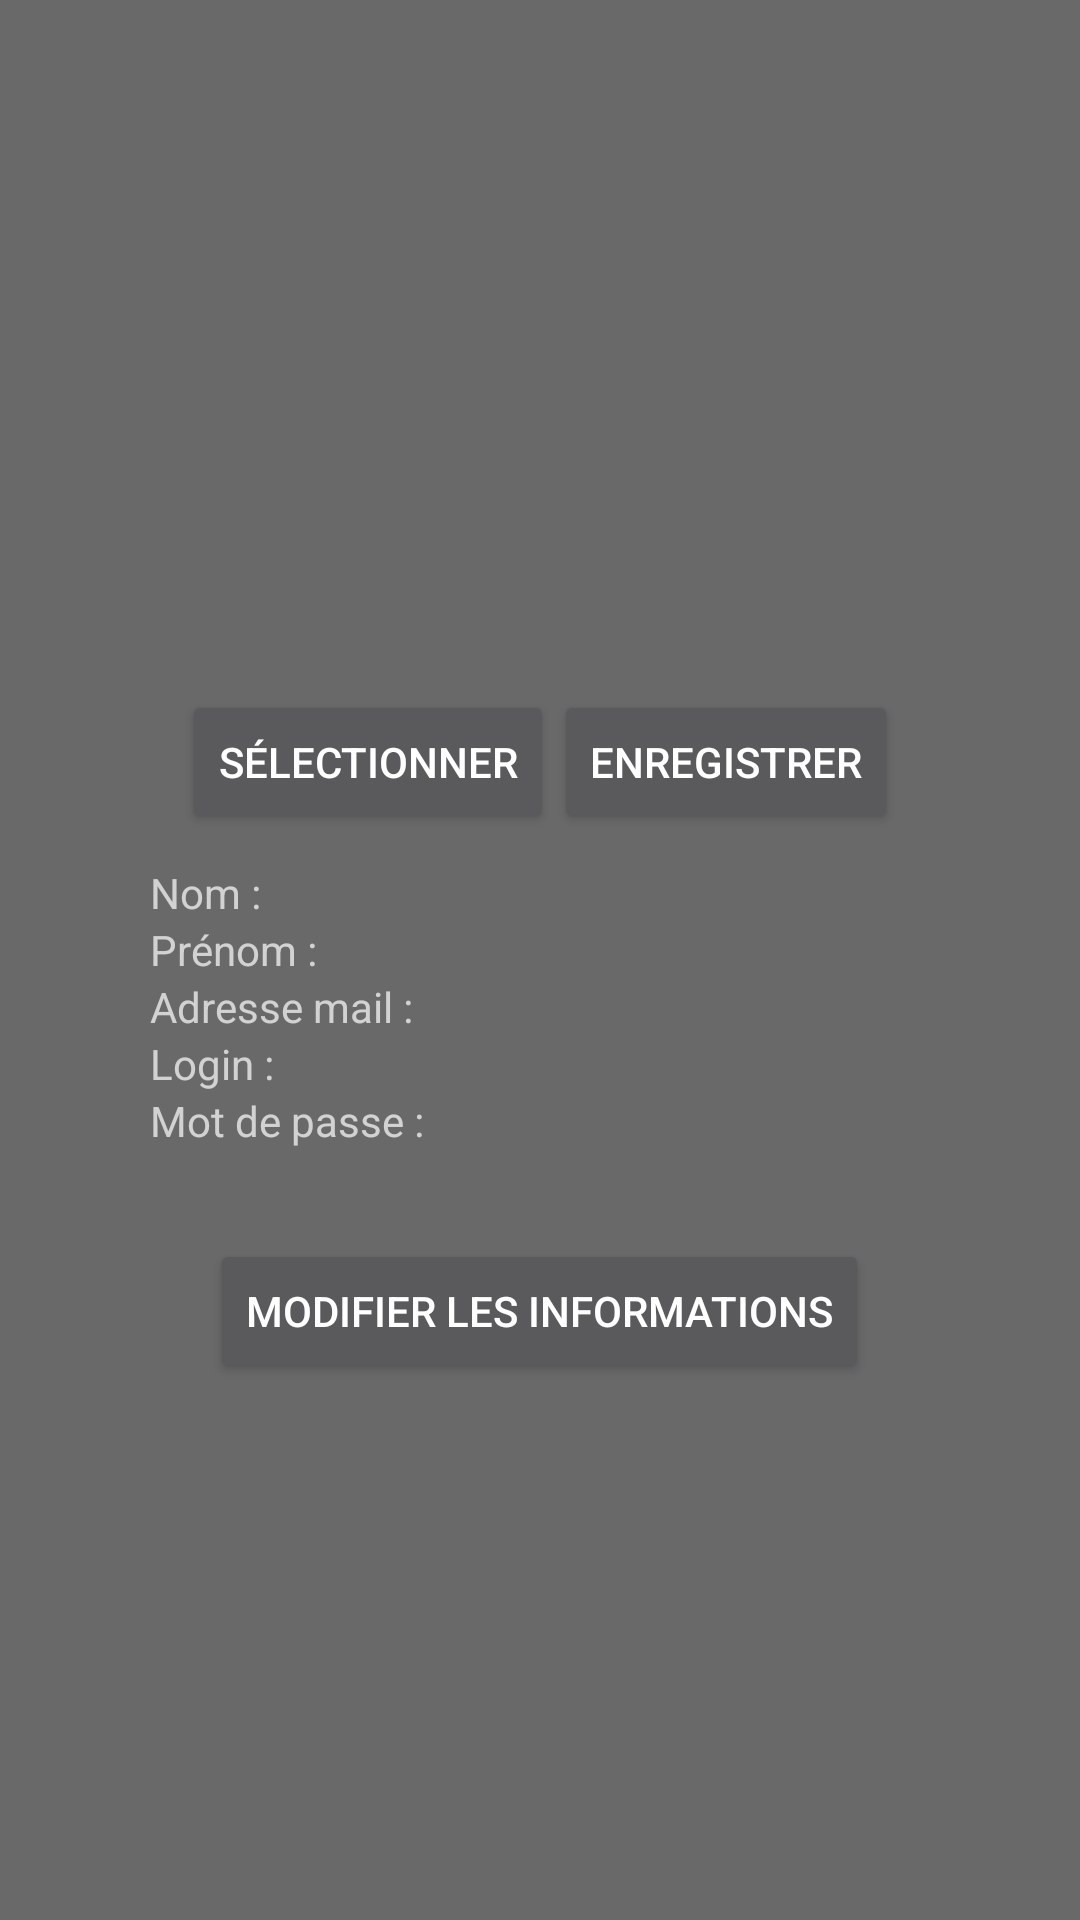

Reconstruct the res/layout file that produces this screen, plus the resources it refers to.
<!-- AndroidManifest.xml: application theme Theme.AppCompat.NoActionBar -->
<!-- res/layout/fragment_profil.xml -->
<?xml version="1.0" encoding="utf-8"?>
<FrameLayout
    xmlns:android="http://schemas.android.com/apk/res/android"
    xmlns:tools="http://schemas.android.com/tools"
    android:layout_width="match_parent"
    android:layout_height="match_parent"
    android:background="#696969"
    tools:context=".Fragment.ProfilFragment">

    <LinearLayout
        android:layout_width="match_parent"
        android:layout_height="match_parent"
        android:layout_marginTop="30dp"
        android:orientation="vertical">

        <LinearLayout
            android:layout_width="200dp"
            android:layout_height="200dp"
            android:orientation="vertical"
            android:layout_gravity="center_horizontal">
            <ImageView
                android:id="@+id/imgProfil"
                android:layout_width="wrap_content"
                android:layout_height="wrap_content"/>
        </LinearLayout>
        <LinearLayout
            android:layout_width="match_parent"
            android:layout_height="wrap_content"
            android:gravity="center_horizontal"
            android:orientation="horizontal">
            <Button
                android:id="@+id/select_img"
                android:text="Sélectionner"

                android:layout_width="wrap_content"
                android:layout_height="wrap_content"/>
            <Button
                android:id="@+id/save_img"
                android:text="Enregistrer"
                android:layout_width="wrap_content"
                android:layout_height="wrap_content"/>
    </LinearLayout>
        <LinearLayout
            android:layout_width="match_parent"
            android:layout_height="wrap_content"
            android:orientation="vertical"
            android:layout_marginTop="10dp"
            android:layout_gravity="center">
            <LinearLayout
                android:layout_width="match_parent"
                android:layout_height="wrap_content"
                android:orientation="horizontal">
                <TextView
                    android:layout_marginLeft="50dp"
                    android:layout_width="wrap_content"
                    android:layout_height="match_parent"
                    android:text="Nom : "/>
                <TextView
                    android:gravity="left"
                    android:layout_width="wrap_content"
                    android:layout_height="match_parent"
                    android:id="@+id/profil_nom"/>
            </LinearLayout>
            <LinearLayout
                android:layout_width="match_parent"
                android:layout_height="wrap_content"
                android:orientation="horizontal">
                <TextView
                    android:layout_marginLeft="50dp"
                    android:layout_width="wrap_content"
                    android:layout_height="match_parent"
                    android:text="Prénom : "/>
                <TextView
                    android:layout_width="wrap_content"
                    android:layout_height="match_parent"
                    android:gravity="left"
                    android:id="@+id/profil_prenom"/>
            </LinearLayout>
            <LinearLayout
                android:layout_width="match_parent"
                android:layout_height="wrap_content"
                android:orientation="horizontal">
                <TextView
                    android:layout_width="wrap_content"
                    android:layout_height="match_parent"
                    android:layout_marginLeft="50dp"
                    android:text="Adresse mail : "/>
                <TextView
                    android:gravity="left"
                    android:layout_width="wrap_content"
                    android:layout_height="match_parent"
                    android:id="@+id/profil_adresseMail"/>
            </LinearLayout>
            <LinearLayout
                android:layout_width="match_parent"
                android:layout_height="wrap_content"
                android:orientation="horizontal">
                <TextView
                    android:layout_width="wrap_content"
                    android:layout_height="match_parent"
                    android:layout_marginLeft="50dp"
                    android:text="Login : "/>
                <TextView
                    android:gravity="left"
                    android:layout_width="wrap_content"
                    android:layout_height="match_parent"
                    android:id="@+id/profil_login"/>
            </LinearLayout>
            <LinearLayout
                android:layout_width="match_parent"
                android:layout_height="wrap_content"
                android:orientation="horizontal">
                <TextView
                    android:gravity="left"
                    android:layout_width="wrap_content"
                    android:layout_height="match_parent"
                    android:layout_marginLeft="50dp"
                    android:text="Mot de passe : "/>
                <TextView
                    android:gravity="left"
                    android:layout_width="wrap_content"
                    android:layout_height="match_parent"
                    android:id="@+id/profil_mdp"/>
            </LinearLayout>
            <Button
                android:layout_marginTop="30dp"
                android:layout_gravity="center"
                android:id="@+id/modifie"
                android:text="Modifier les informations"
                android:layout_width="wrap_content"
                android:layout_height="wrap_content"/>
        </LinearLayout>

        </LinearLayout>








</FrameLayout>
<!-- resources referenced by this layout -->
<resources>

</resources>
